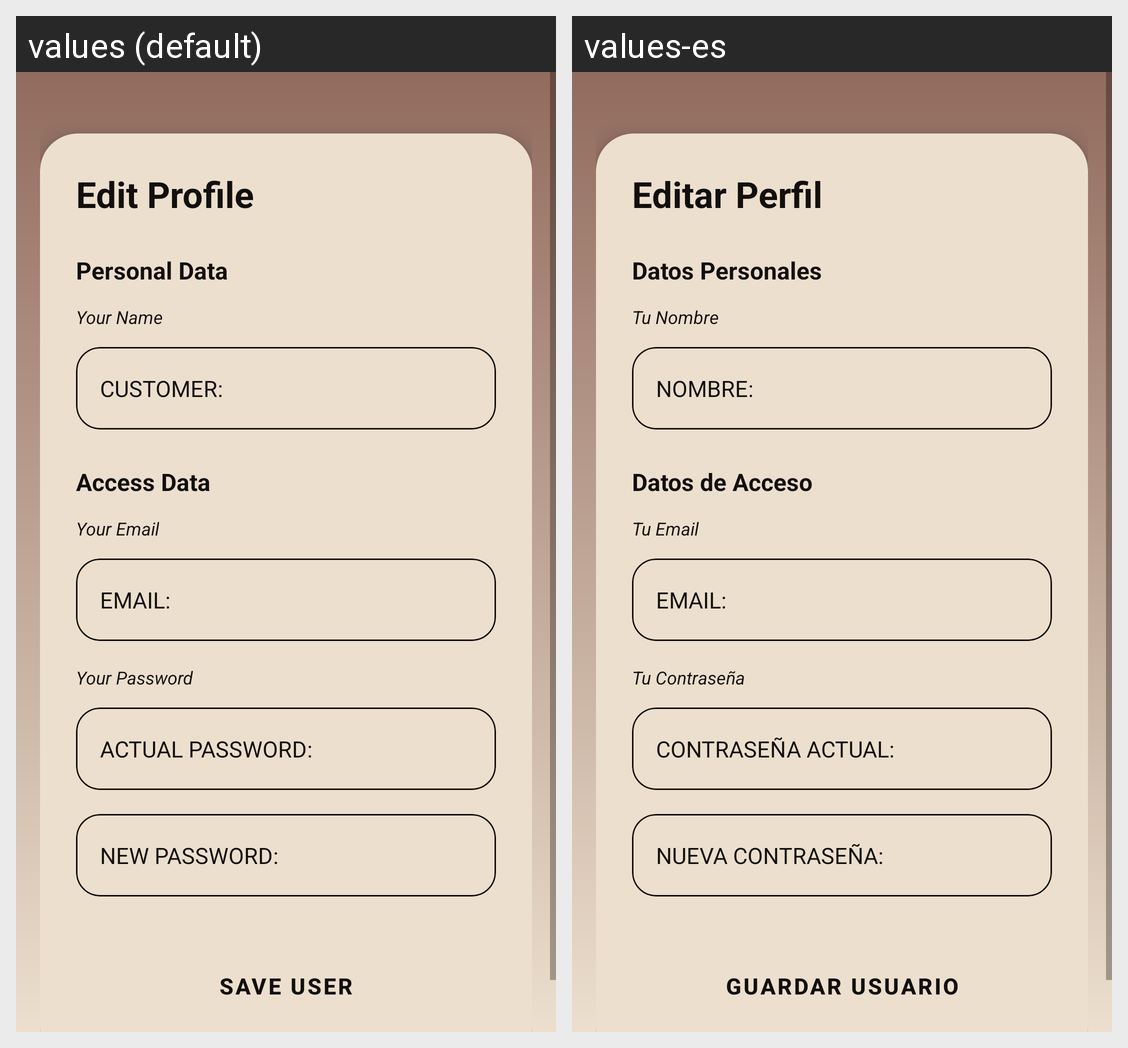

For this localized Android screen grid, give each drawn string resource with its value in every locale shown.
Android screen res/layout/fragment_perfil.xml rendered under 2 locales, left to right: values (default), values-es. Device: Nexus 5 (rendered at 1080×1920; each locale shown at half size, 540×960, under a caption strip naming it); theme Theme.TFG.
Strings drawn on this screen, with the default value and each locale's value (text and hints the layout hard-codes, and strings that could not be matched under every locale, appear in the picture but are not listed):

editar_perfil
  values: Edit Profile
  values-es: Editar Perfil

datos_personales
  values: Personal Data
  values-es: Datos Personales

nombre_estilista
  values: Your Name
  values-es: Tu Nombre

label_nombre
  values: CUSTOMER:
  values-es: NOMBRE:

datos_acceso
  values: Access Data
  values-es: Datos de Acceso

email_estilista
  values: Your Email
  values-es: Tu Email

email
  values: EMAIL:
  values-es: EMAIL:

guardar_usuario
  values: SAVE USER
  values-es: GUARDAR USUARIO
